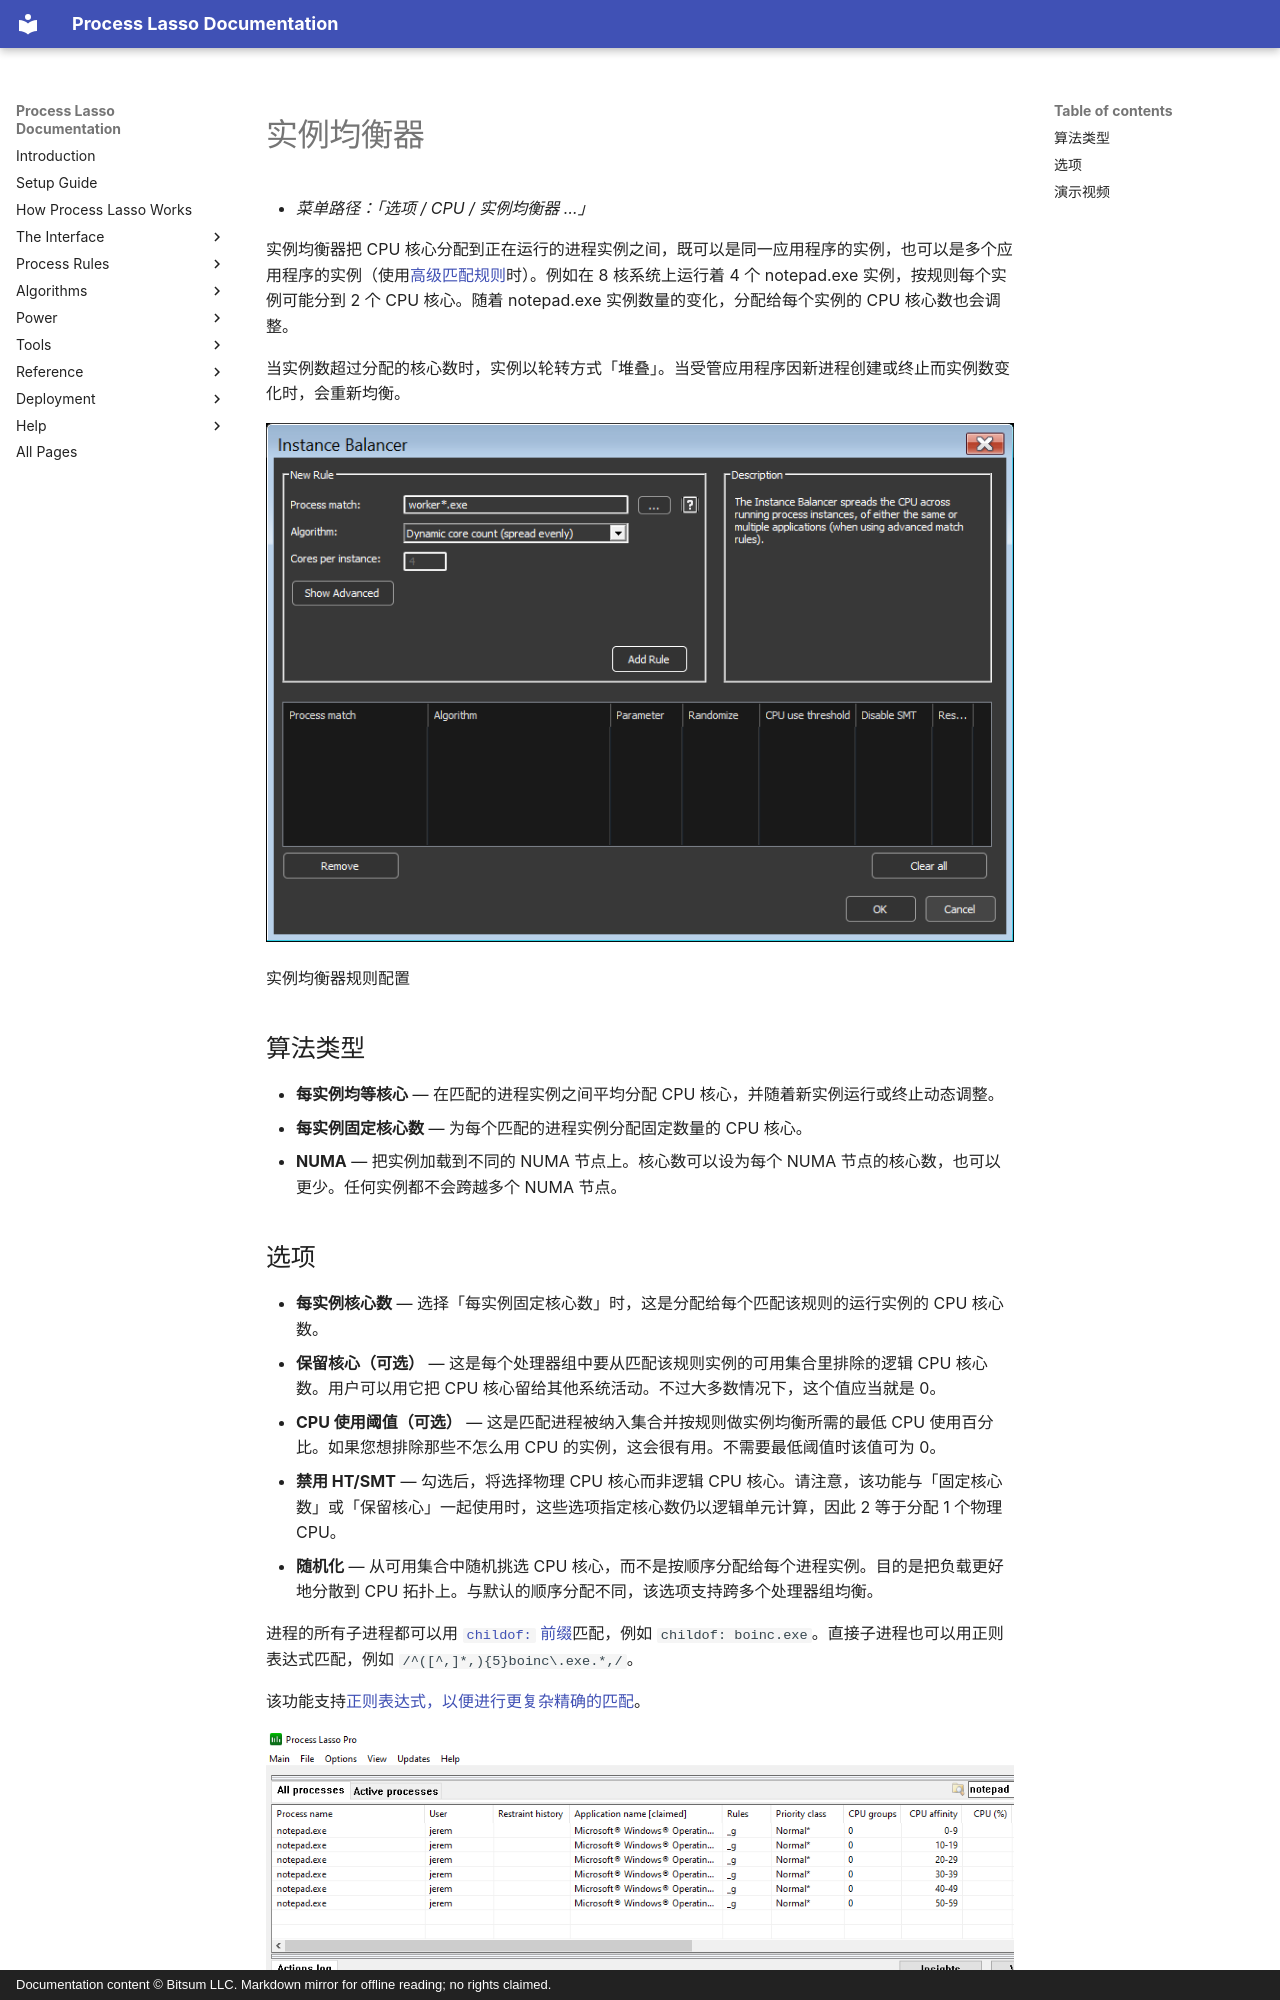

repository: Vstory/ProcessLasso-Docs · page: zh-CN/algorithms/instance-balancer.html · generator: mkdocs · copyright: Documentation content © Bitsum LLC. Markdown mirror for offline reading; no rights claimed.

<!-- source: https://bitsum.com/apps/process-lasso/docs/algorithms/instance-balancer/ -->

<a id="instancebalancer"></a>

<a id="instance-balancer"></a>

# 实例均衡器

- *菜单路径：「选项 / CPU / 实例均衡器 …」*

实例均衡器把 CPU 核心分配到正在运行的进程实例之间，既可以是同一应用程序的实例，也可以是多个应用程序的实例（使用[高级匹配规则](../reference/process-matching.md#processmatch)时）。例如在 8 核系统上运行着 4 个 notepad.exe 实例，按规则每个实例可能分到 2 个 CPU 核心。随着 notepad.exe 实例数量的变化，分配给每个实例的 CPU 核心数也会调整。

当实例数超过分配的核心数时，实例以轮转方式「堆叠」。当受管应用程序因新进程创建或终止而实例数变化时，会重新均衡。

[![](../../media/instance-balancer.png)](../../media/instbalance.png)

实例均衡器规则配置

<a id="algorithm-types"></a>

## 算法类型

- **每实例均等核心** — 在匹配的进程实例之间平均分配 CPU 核心，并随着新实例运行或终止动态调整。
- **每实例固定核心数** — 为每个匹配的进程实例分配固定数量的 CPU 核心。
- **NUMA** — 把实例加载到不同的 NUMA 节点上。核心数可以设为每个 NUMA 节点的核心数，也可以更少。任何实例都不会跨越多个 NUMA 节点。

<a id="options"></a>
